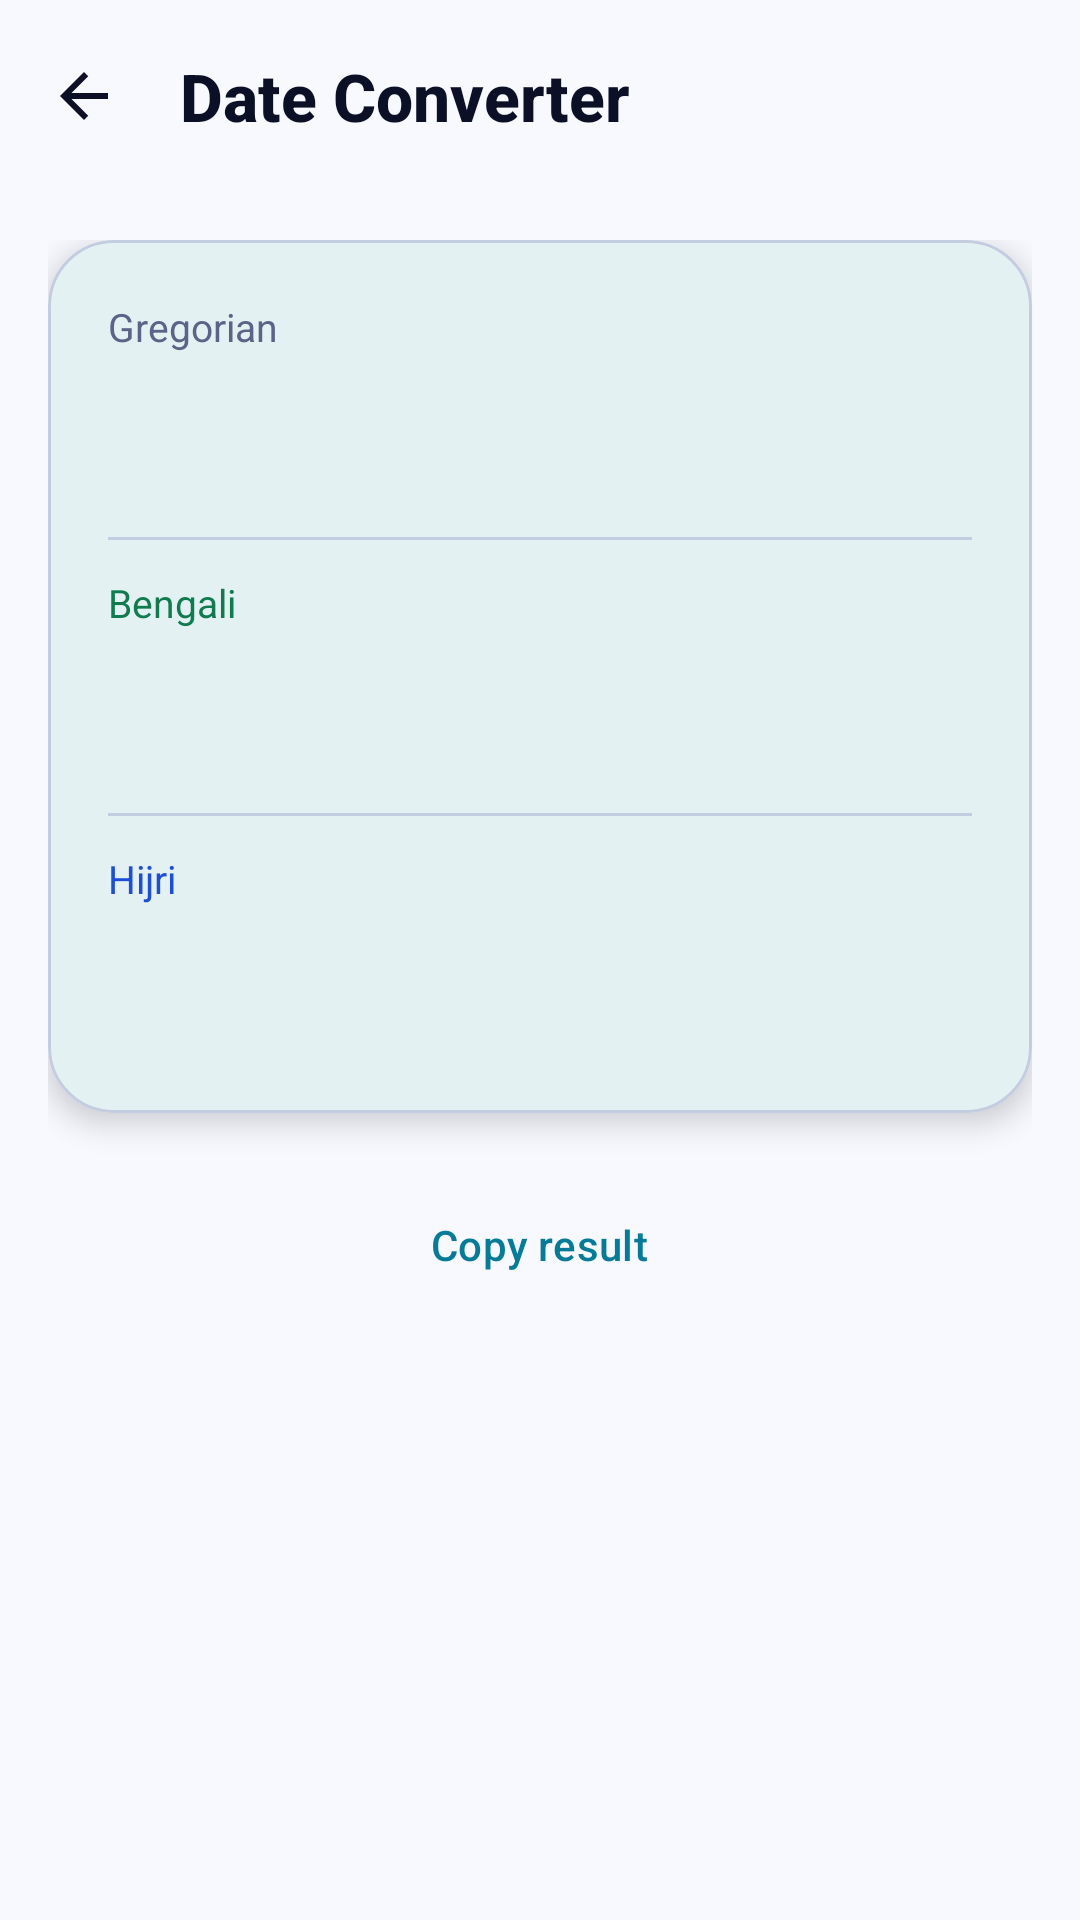

Write the Android layout XML for this screen, with the resource values it uses.
<!-- AndroidManifest.xml: application theme Theme.SHSCalendar -->
<!-- res/layout/activity_date_converter.xml -->
<?xml version="1.0" encoding="utf-8"?>
<LinearLayout xmlns:android="http://schemas.android.com/apk/res/android"
    xmlns:app="http://schemas.android.com/apk/res-auto"
    android:layout_width="match_parent"
    android:layout_height="match_parent"
    android:background="?android:attr/colorBackground"
    android:orientation="vertical">

    <com.google.android.material.appbar.MaterialToolbar
        android:id="@+id/converter_toolbar"
        style="@style/SHS.TopBar"
        android:layout_width="match_parent"
        android:layout_height="wrap_content"
        app:navigationIcon="@drawable/ic_back"
        app:title="@string/converter_title" />

    <LinearLayout
        android:layout_width="match_parent"
        android:layout_height="match_parent"
        android:orientation="vertical"
        android:padding="@dimen/shs_screen_padding">

        <com.google.android.material.card.MaterialCardView
            style="@style/SHS.Card"
            android:layout_width="match_parent"
            android:layout_height="wrap_content">

            <LinearLayout
                android:layout_width="match_parent"
                android:layout_height="wrap_content"
                android:orientation="vertical"
                android:padding="@dimen/shs_space_lg">

                <TextView
                    style="@style/SHS.Text.Caption"
                    android:layout_width="wrap_content"
                    android:layout_height="wrap_content"
                    android:text="@string/converter_gregorian"
                    android:textColor="@color/shs_text_muted" />

                <TextView
                    android:id="@+id/conv_gregorian"
                    style="@style/SHS.Text.Title"
                    android:layout_width="match_parent"
                    android:layout_height="wrap_content"
                    android:layout_marginTop="@dimen/shs_space_xxs"
                    android:background="?attr/selectableItemBackground"
                    android:clickable="true"
                    android:focusable="true"
                    android:paddingTop="@dimen/shs_space_xs"
                    android:paddingBottom="@dimen/shs_space_xs" />

                <View
                    android:layout_width="match_parent"
                    android:layout_height="@dimen/shs_divider_height"
                    android:layout_marginTop="@dimen/shs_space_sm"
                    android:layout_marginBottom="@dimen/shs_space_sm"
                    android:background="@color/shs_stroke" />

                <TextView
                    style="@style/SHS.Text.Caption"
                    android:layout_width="wrap_content"
                    android:layout_height="wrap_content"
                    android:text="@string/converter_bengali"
                    android:textColor="@color/shs_bengali_green" />

                <TextView
                    android:id="@+id/conv_bengali"
                    style="@style/SHS.Text.Title"
                    android:layout_width="match_parent"
                    android:layout_height="wrap_content"
                    android:layout_marginTop="@dimen/shs_space_xxs"
                    android:background="?attr/selectableItemBackground"
                    android:clickable="true"
                    android:focusable="true"
                    android:paddingTop="@dimen/shs_space_xs"
                    android:paddingBottom="@dimen/shs_space_xs" />

                <View
                    android:layout_width="match_parent"
                    android:layout_height="@dimen/shs_divider_height"
                    android:layout_marginTop="@dimen/shs_space_sm"
                    android:layout_marginBottom="@dimen/shs_space_sm"
                    android:background="@color/shs_stroke" />

                <TextView
                    style="@style/SHS.Text.Caption"
                    android:layout_width="wrap_content"
                    android:layout_height="wrap_content"
                    android:text="@string/converter_hijri"
                    android:textColor="@color/shs_hijri_blue" />

                <TextView
                    android:id="@+id/conv_hijri"
                    style="@style/SHS.Text.Title"
                    android:layout_width="match_parent"
                    android:layout_height="wrap_content"
                    android:layout_marginTop="@dimen/shs_space_xxs"
                    android:background="?attr/selectableItemBackground"
                    android:clickable="true"
                    android:focusable="true"
                    android:paddingTop="@dimen/shs_space_xs"
                    android:paddingBottom="@dimen/shs_space_xs" />

                <TextView
                    android:id="@+id/conv_invalid"
                    style="@style/SHS.Text.Caption"
                    android:layout_width="match_parent"
                    android:layout_height="wrap_content"
                    android:layout_marginTop="@dimen/shs_space_xs"
                    android:text="@string/converter_invalid"
                    android:textColor="@color/shs_danger"
                    android:visibility="gone" />
            </LinearLayout>
        </com.google.android.material.card.MaterialCardView>

        <com.google.android.material.button.MaterialButton
            android:id="@+id/conv_copy"
            style="@style/SHS.Button.Ghost"
            android:layout_width="wrap_content"
            android:layout_height="wrap_content"
            android:layout_gravity="center_horizontal"
            android:layout_marginTop="@dimen/shs_space_lg"
            android:text="@string/converter_copy" />

        <TextView
            android:id="@+id/conv_picked_date"
            style="@style/SHS.Text.Caption"
            android:layout_width="wrap_content"
            android:layout_height="wrap_content"
            android:layout_gravity="center_horizontal"
            android:layout_marginTop="@dimen/shs_space_md"
            android:textColor="@color/shs_text_muted" />
    </LinearLayout>
</LinearLayout>
<!-- resources referenced by this layout -->
<resources>
  <color name="shs_bengali_green">#0F7B4F</color>
  <color name="shs_danger">#BE123C</color>
  <color name="shs_hijri_blue">#1D4ED8</color>
  <color name="shs_stroke">#C3CCE0</color>
  <color name="shs_text_muted">#5A6486</color>
  <dimen name="shs_divider_height">1dp</dimen>
  <dimen name="shs_screen_padding">16dp</dimen>
  <dimen name="shs_space_lg">20dp</dimen>
  <dimen name="shs_space_md">16dp</dimen>
  <dimen name="shs_space_sm">12dp</dimen>
  <dimen name="shs_space_xs">8dp</dimen>
  <dimen name="shs_space_xxs">4dp</dimen>
  <string name="converter_bengali">Bengali</string>
  <string name="converter_copy">Copy result</string>
  <string name="converter_gregorian">Gregorian</string>
  <string name="converter_hijri">Hijri</string>
  <string name="converter_invalid">Invalid date</string>
  <string name="converter_title">Date Converter</string>
  <style name="SHS.Button.Ghost" parent="Widget.Material3.Button.TextButton">
          <item name="android:textColor">@color/shs_cyan</item>
          <item name="cornerRadius">@dimen/shs_radius_chip</item>
          <item name="android:textAllCaps">false</item>
      </style>
  <style name="SHS.Card" parent="Widget.Material3.CardView.Elevated">
          <item name="cardBackgroundColor">@color/shs_surface</item>
          <item name="cardCornerRadius">@dimen/shs_radius_card</item>
          <item name="cardElevation">@dimen/shs_elevation_card</item>
          <item name="strokeColor">@color/shs_stroke</item>
          <item name="strokeWidth">1dp</item>
          <item name="android:foreground">?attr/selectableItemBackground</item>
      </style>
  <style name="SHS.Text.Caption" parent="TextAppearance.AppCompat.Caption">
          <item name="android:textSize">@dimen/shs_text_caption</item>
          <item name="android:textColor">@color/shs_text_secondary</item>
      </style>
  <style name="SHS.Text.Title" parent="TextAppearance.AppCompat.Title">
          <item name="android:textSize">@dimen/shs_text_title</item>
          <item name="android:textColor">@color/shs_text_primary</item>
          <item name="android:textStyle">bold</item>
      </style>
  <style name="SHS.TopBar" parent="Widget.Material3.Toolbar">
          <item name="android:background">@color/shs_night</item>
          <item name="titleTextColor">@color/shs_text_primary</item>
          <item name="titleTextAppearance">@style/SHS.Text.Title</item>
      </style>
  <color name="shs_text_primary">#0B1026</color>
  <color name="shs_cyan">#067B97</color>
  <dimen name="shs_radius_chip">14dp</dimen>
  <color name="shs_surface">#FFFFFF</color>
  <dimen name="shs_radius_card">22dp</dimen>
  <dimen name="shs_elevation_card">6dp</dimen>
  <dimen name="shs_text_caption">13sp</dimen>
  <color name="shs_text_secondary">#414C70</color>
  <dimen name="shs_text_title">22sp</dimen>
  <color name="shs_night">#F7F9FF</color>
  <style name="Theme.SHSParent" parent="Theme.Material3.Light.NoActionBar" />
  <color name="shs_text_on_accent">#FFFFFF</color>
  <color name="shs_cyan_deep">#CDEDF5</color>
  <color name="shs_teal">#0F766E</color>
  <color name="shs_teal_deep">#CFF3EE</color>
  <color name="shs_indigo">#4F46E5</color>
  <color name="shs_surface_high">#EEF2FB</color>
  <color name="shs_nav_bg">#FFFFFF</color>
  <style name="Theme.SHSCalendar.Dialog" parent="ThemeOverlay.Material3.MaterialAlertDialog">
          <item name="colorSurface">@color/shs_surface_high</item>
          <item name="shapeAppearanceCornerLarge">@style/ShapeAppearance.SHSCalendar.Large</item>
      </style>
  <style name="ShapeAppearance.SHSCalendar.Large" parent="ShapeAppearance.Material3.Corner.Large">
          <item name="cornerSize">@dimen/shs_radius_card</item>
      </style>
</resources>
